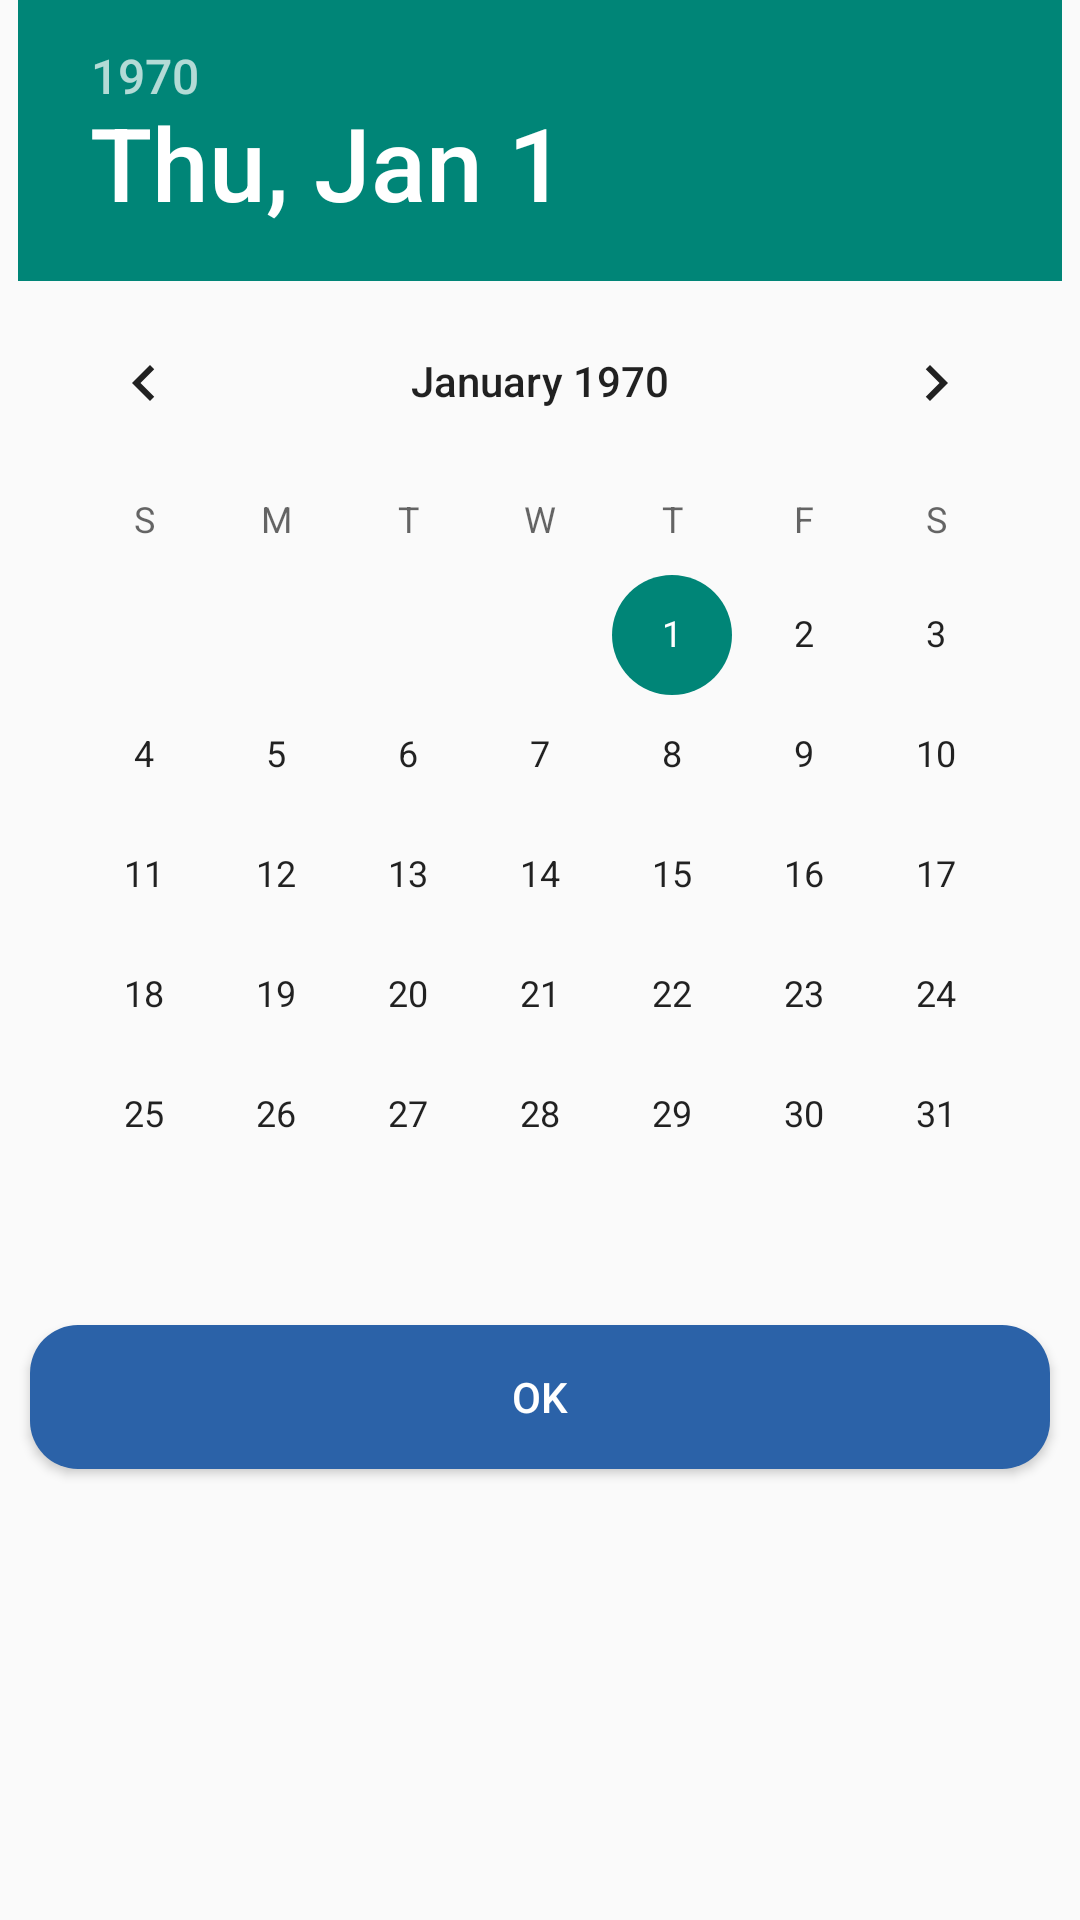

Write the Android layout XML for this screen, with the resource values it uses.
<!-- AndroidManifest.xml: application theme Theme.UserSchool -->
<!-- res/layout/dialog_date.xml -->
<?xml version="1.0" encoding="utf-8"?>
<LinearLayout xmlns:android="http://schemas.android.com/apk/res/android"
    android:layout_width="match_parent"
    android:layout_height="match_parent"
    android:orientation="vertical">

    <DatePicker
        android:id="@+id/dpDateDialogDate"
        android:layout_gravity="center_horizontal"
        android:layout_width="wrap_content"
        android:layout_height="wrap_content"
        android:backgroundTint="@color/colorPurple"/>

    <androidx.appcompat.widget.AppCompatButton
        android:id="@+id/btnDateDialogOk"
        android:textColor="#fff"
        android:text="OK"
        android:background="@drawable/bg_button_sin_in"
        android:layout_width="match_parent"
        android:layout_height="wrap_content"
        android:layout_margin="10dp"/>

</LinearLayout>
<!-- resources referenced by this layout -->
<resources>
  <color name="colorPurple">#2B62A8</color>
  <!-- drawable bg_button_sin_in (drawable) -->
  <?xml version="1.0" encoding="utf-8"?>
  <ripple xmlns:android="http://schemas.android.com/apk/res/android"    android:color="#88FFFFFF">    <item>        <shape android:shape="rectangle">            <corners android:radius="16dp" />            <solid android:color="@color/colorPurple" />        </shape>    </item>    <item android:id="@android:id/mask">        <shape android:shape="rectangle">            <corners android:radius="16dp" />            <solid android:color="?android:colorAccent" />        </shape>    </item></ripple>
  <style name="Theme.UserSchool" parent="Theme.AppCompat.DayNight.NoActionBar">
  
          <item name="colorPrimary">@color/colorPurple</item>
          <item name="colorPrimaryVariant">@color/colorGray</item>
          <item name="colorOnPrimary">@color/colorWhite</item>
          <item name="colorOnSecondary">@color/colorBlack</item>
          <item name="android:forceDarkAllowed" tools:targetApi="q">false</item>
  
          <item name="android:statusBarColor" tools:targetApi="l">?attr/colorPrimaryVariant</item>
      </style>
  <color name="colorGray">#F1F2F8</color>
  <color name="colorWhite">#FAFAFA</color>
  <color name="colorBlack">#383132</color>
</resources>
